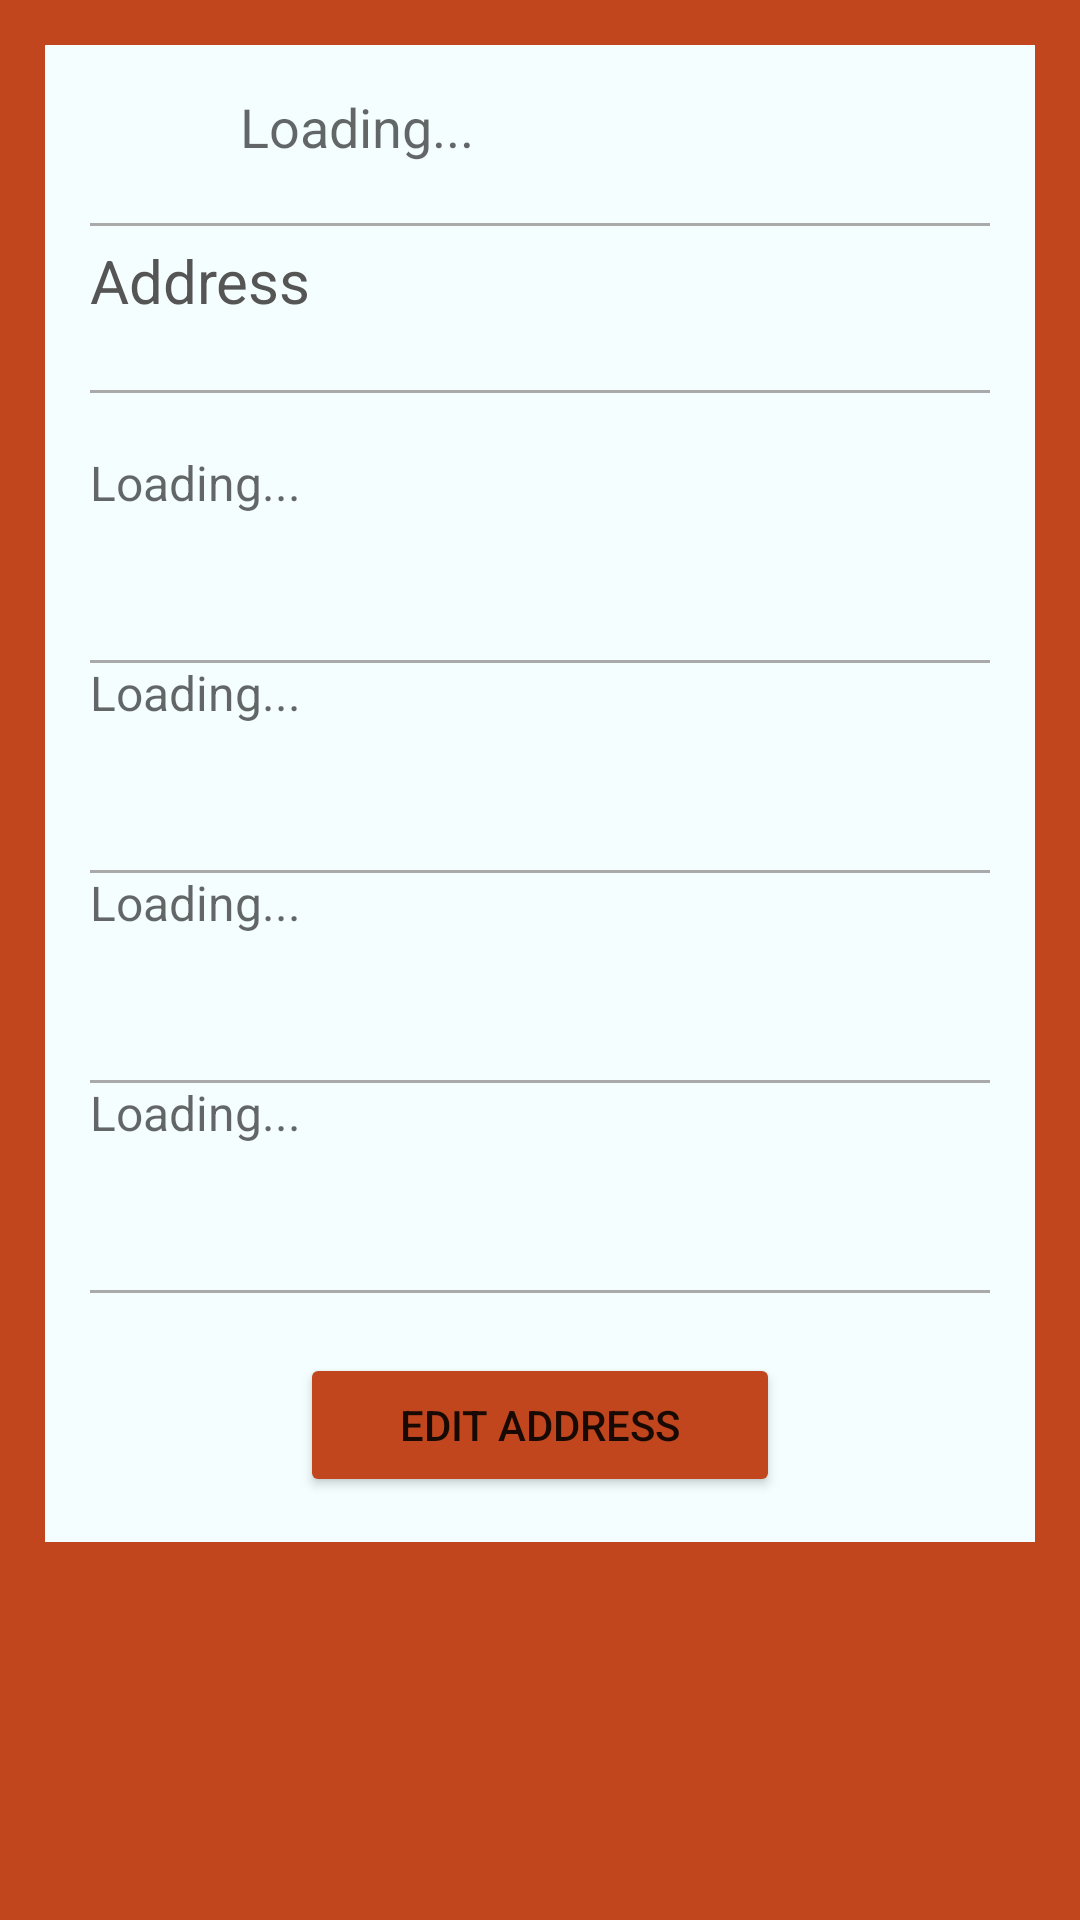

Android layout source for this screen:
<!-- AndroidManifest.xml: application theme Theme.EdenProject -->
<!-- res/layout/activity_full_address.xml -->
<?xml version="1.0" encoding="utf-8"?>
<ScrollView xmlns:android="http://schemas.android.com/apk/res/android"
    xmlns:app="http://schemas.android.com/apk/res-auto"
    xmlns:tools="http://schemas.android.com/tools"
    android:layout_width="match_parent"
    android:layout_height="match_parent"
    tools:context=".FullAddressActivity"
    android:background="#c1461d">

    <LinearLayout
        android:layout_width="match_parent"
        android:layout_height="match_parent"
        android:orientation="vertical">

        <RelativeLayout
            android:layout_width="match_parent"
            android:layout_height="wrap_content"
            android:padding="15dp"
            android:layout_margin="15dp"
            android:background="#f4feff">
            
            <ImageView
                android:layout_width="25dp"
                android:layout_height="25dp"
                android:id="@+id/ic_profile"
                android:background="@drawable/ic_profile"/>

            <TextView
                android:id="@+id/textView_show_full_name"
                android:layout_width="wrap_content"
                android:layout_height="wrap_content"
                android:layout_alignStart="@+id/ic_profile"
                android:layout_marginStart="50dp"
                android:hint="Loading..."
                android:textSize="18sp" />

            <View
                android:id="@+id/divider_name"
                android:layout_width="match_parent"
                android:layout_height="1dp"
                android:layout_below="@+id/textView_show_full_name"
                android:layout_marginTop="20dp"
                android:background="@android:color/darker_gray" />

            
            <TextView
                android:id="@+id/textView_Address"
                android:layout_width="match_parent"
                android:layout_height="50dp"
                android:layout_marginTop="50dp"
                android:text="Address"
                android:textColor="#555555"
                android:textSize="20sp" />
            <View
                android:layout_width="match_parent"
                android:layout_height="1dp"
                android:layout_below="@+id/textView_Address"
                android:background="@android:color/darker_gray"
                android:id="@+id/divider_address"/>
            

            <TextView
                android:id="@+id/textView_show_country"
                android:layout_width="match_parent"
                android:layout_height="50dp"
                android:layout_below="@+id/textView_Address"
                android:layout_marginTop="20dp"
                android:hint="Loading..."
                android:textColor="#555555"
                android:textSize="16sp" />
            <View
                android:layout_width="match_parent"
                android:layout_height="1dp"
                android:layout_below="@+id/textView_show_country"
                android:layout_marginTop="20dp"
                android:background="@android:color/darker_gray"
                android:id="@+id/divider_country"/>
            
            <TextView
                android:layout_width="match_parent"
                android:layout_height="50dp"
                android:id="@+id/textView_show_city"
                android:layout_below="@+id/textView_show_country"
                android:layout_marginTop="20dp"
                android:hint="Loading..."
                android:textColor="#555555"
                android:textSize="16sp"/>
            <View
                android:layout_width="match_parent"
                android:layout_height="1dp"
                android:layout_below="@+id/textView_show_city"
                android:layout_marginTop="20dp"
                android:background="@android:color/darker_gray"
                android:id="@+id/divider_city"/>
            

            <TextView
                android:layout_width="match_parent"
                android:layout_height="50dp"
                android:id="@+id/textView_show_street"
                android:layout_below="@+id/textView_show_city"
                android:layout_marginTop="20dp"
                android:hint="Loading..."
                android:textColor="#555555"
                android:textSize="16sp"/>
            <View
                android:layout_width="match_parent"
                android:layout_height="1dp"
                android:layout_below="@+id/textView_show_street"
                android:layout_marginTop="20dp"
                android:background="@android:color/darker_gray"
                android:id="@+id/divider_street"/>

            
            <TextView
                android:id="@+id/textView_show_postal_code"
                android:layout_width="match_parent"
                android:layout_height="50dp"
                android:layout_below="@+id/textView_show_street"
                android:layout_marginTop="20dp"
                android:hint="Loading..."
                android:textColor="#555555"
                android:textSize="16sp" />

            <View
                android:id="@+id/divider_postal_code"
                android:layout_width="match_parent"
                android:layout_height="1dp"
                android:layout_below="@+id/textView_show_postal_code"
                android:layout_marginTop="20dp"
                android:background="@android:color/darker_gray" />

            <ProgressBar
                android:layout_width="wrap_content"
                android:layout_height="wrap_content"
                style="?android:attr/progressBarStyleLarge"
                android:layout_centerHorizontal="true"
                android:id="@+id/progressBar"
                android:elevation="10dp"
                android:visibility="gone"/>

            <Button
                android:id="@+id/button_edit_address"
                android:layout_width="match_parent"
                android:layout_height="wrap_content"
                android:layout_below="@+id/divider_postal_code"
                android:layout_marginLeft="70dp"
                android:layout_marginTop="20dp"
                android:layout_marginRight="70dp"
                android:backgroundTint="#c1461d"
                android:layout_centerHorizontal="true"
                android:text="Edit Address" />
        </RelativeLayout>

    </LinearLayout>
</ScrollView>
<!-- resources referenced by this layout -->
<resources>
  <style name="Theme.EdenProject" parent="Theme.MaterialComponents.DayNight.DarkActionBar">
          
          <item name="colorPrimary">@color/purple_500</item>
          <item name="colorPrimaryVariant">@color/purple_700</item>
          <item name="colorOnPrimary">@color/white</item>
          
          <item name="colorSecondary">@color/teal_200</item>
          <item name="colorSecondaryVariant">@color/teal_700</item>
          <item name="colorOnSecondary">@color/black</item>
          
          <item name="android:statusBarColor" tools:targetApi="l">?attr/colorPrimaryVariant</item>
          
      </style>
  <color name="purple_500">#FF6200EE</color>
  <color name="purple_700">#FF3700B3</color>
  <color name="white">#FFFFFFFF</color>
  <color name="teal_200">#FF03DAC5</color>
  <color name="teal_700">#FF018786</color>
  <color name="black">#FF000000</color>
</resources>
